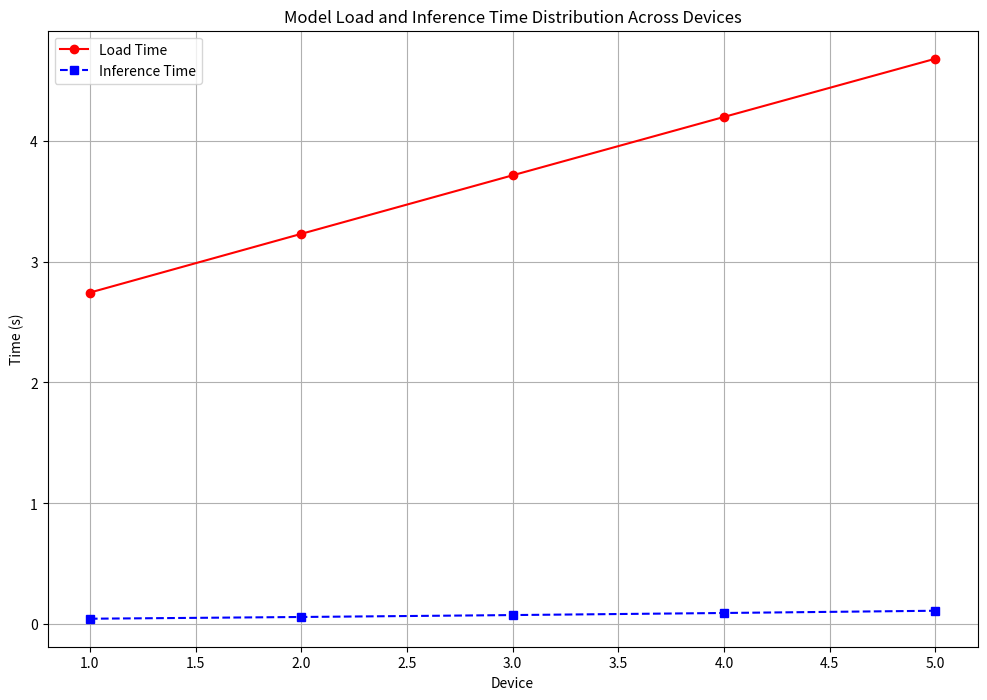

Reproduce this figure in Python.
import numpy as np
import matplotlib.pyplot as plt
from scipy.optimize import fsolve

# 给定的拟合参数和公式
def load_time(M):
    return 5.57 * M ** 0.44

def inference_time(M):
    return 0.15 * M ** 0.73

# 通信时间常数
C = 0.5  # 假设通信时间为0.5秒

# 递推关系的方程
def recursive_equation(M_next, M_current):
    total_time_current = load_time(M_current) + inference_time(M_current) + C
    total_time_next = load_time(M_next) + inference_time(M_next)
    return total_time_current - total_time_next

# 计算所有 M_i
def calculate_model_partitions(total_model_size, num_devices):
    model_sizes = []

    # 假设第一个设备的模型大小初始为 total_model_size / num_devices (可以根据需要调整)
    M1_initial = total_model_size / num_devices
    model_sizes.append(M1_initial)

    # 递推计算每个 M_i
    for i in range(1, num_devices):
        M_next = fsolve(recursive_equation, model_sizes[-1], args=(model_sizes[-1]))[0]
        model_sizes.append(M_next)

    return model_sizes

# 总模型大小和设备数量
total_model_size = 1.0  # 假设总模型大小为 1B
num_devices = 5  # 假设有5个设备

# 计算各设备上的模型大小
model_sizes = calculate_model_partitions(total_model_size, num_devices)

# 计算模型加载时间和推理时间
load_times = [load_time(M) for M in model_sizes]
inference_times = [inference_time(M) for M in model_sizes]

# 输出结果
for i, (Mi, lt, it) in enumerate(zip(model_sizes, load_times, inference_times)):
    print(f"Device {i + 1}: Model Size = {Mi:.4f} B, Load Time = {lt:.4f} s, Inference Time = {it:.4f} s")

# 绘制流水线图
devices = np.arange(1, num_devices + 1)

plt.figure(figsize=(12, 8))

plt.plot(devices, load_times, marker='o', linestyle='-', color='r', label='Load Time')
plt.plot(devices, inference_times, marker='s', linestyle='--', color='b', label='Inference Time')

plt.xlabel('Device')
plt.ylabel('Time (s)')
plt.title('Model Load and Inference Time Distribution Across Devices')
plt.legend()
plt.grid(True)
plt.show()
